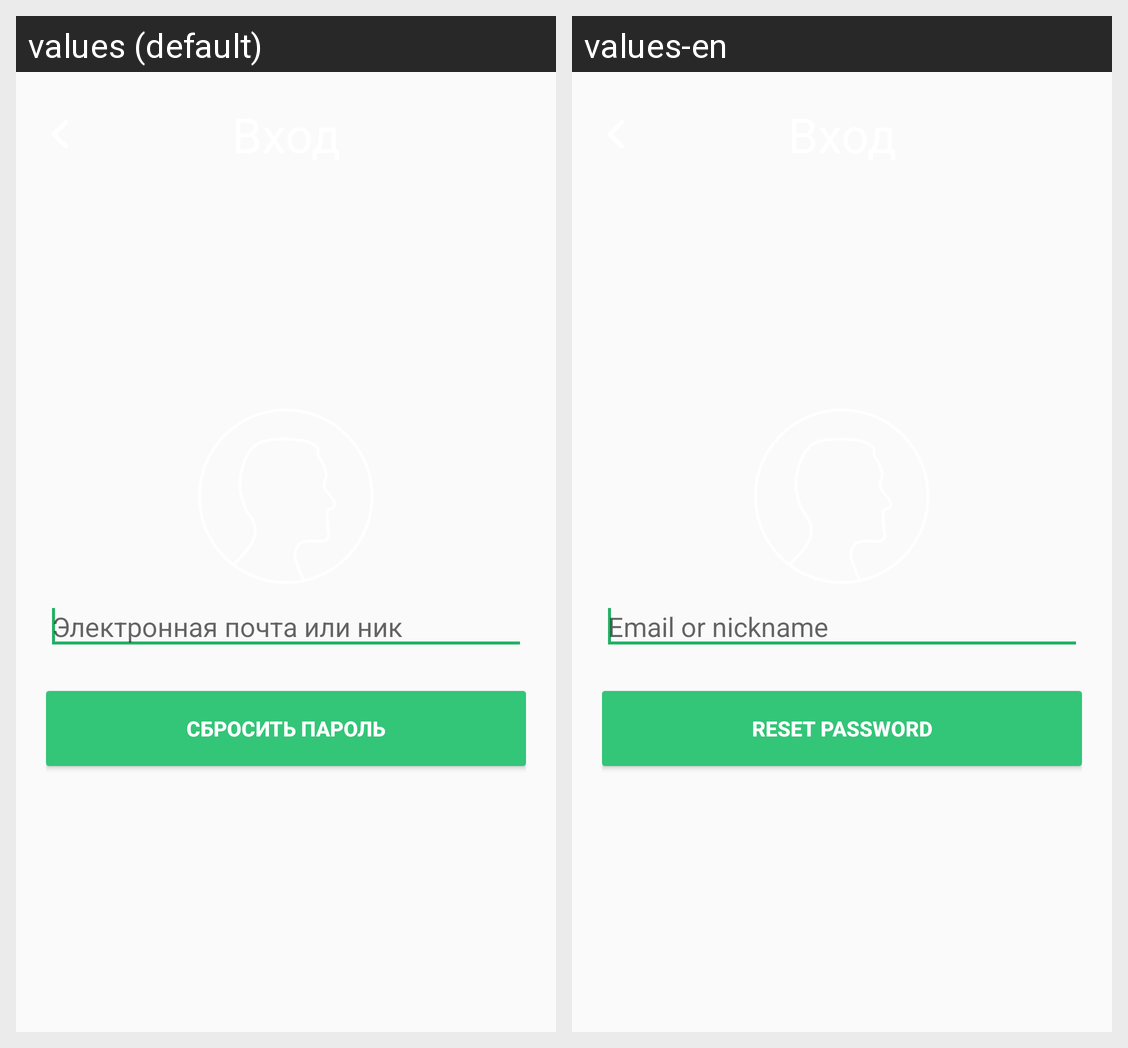

Locale-by-locale string values for the Android screen shown in this grid:
Android screen res/layout/fragment_restore_password.xml rendered under 2 locales, left to right: values (default), values-en. Device: Nexus 5 (rendered at 1080×1920; each locale shown at half size, 540×960, under a caption strip naming it); theme AppTheme.
Strings drawn on this screen, with the default value and each locale's value (text and hints the layout hard-codes, and strings that could not be matched under every locale, appear in the picture but are not listed):

prompt_email_or_slug
  values: Электронная почта или ник
  values-en: Email or nickname

reset_password
  values: Сбросить пароль
  values-en: Reset password
